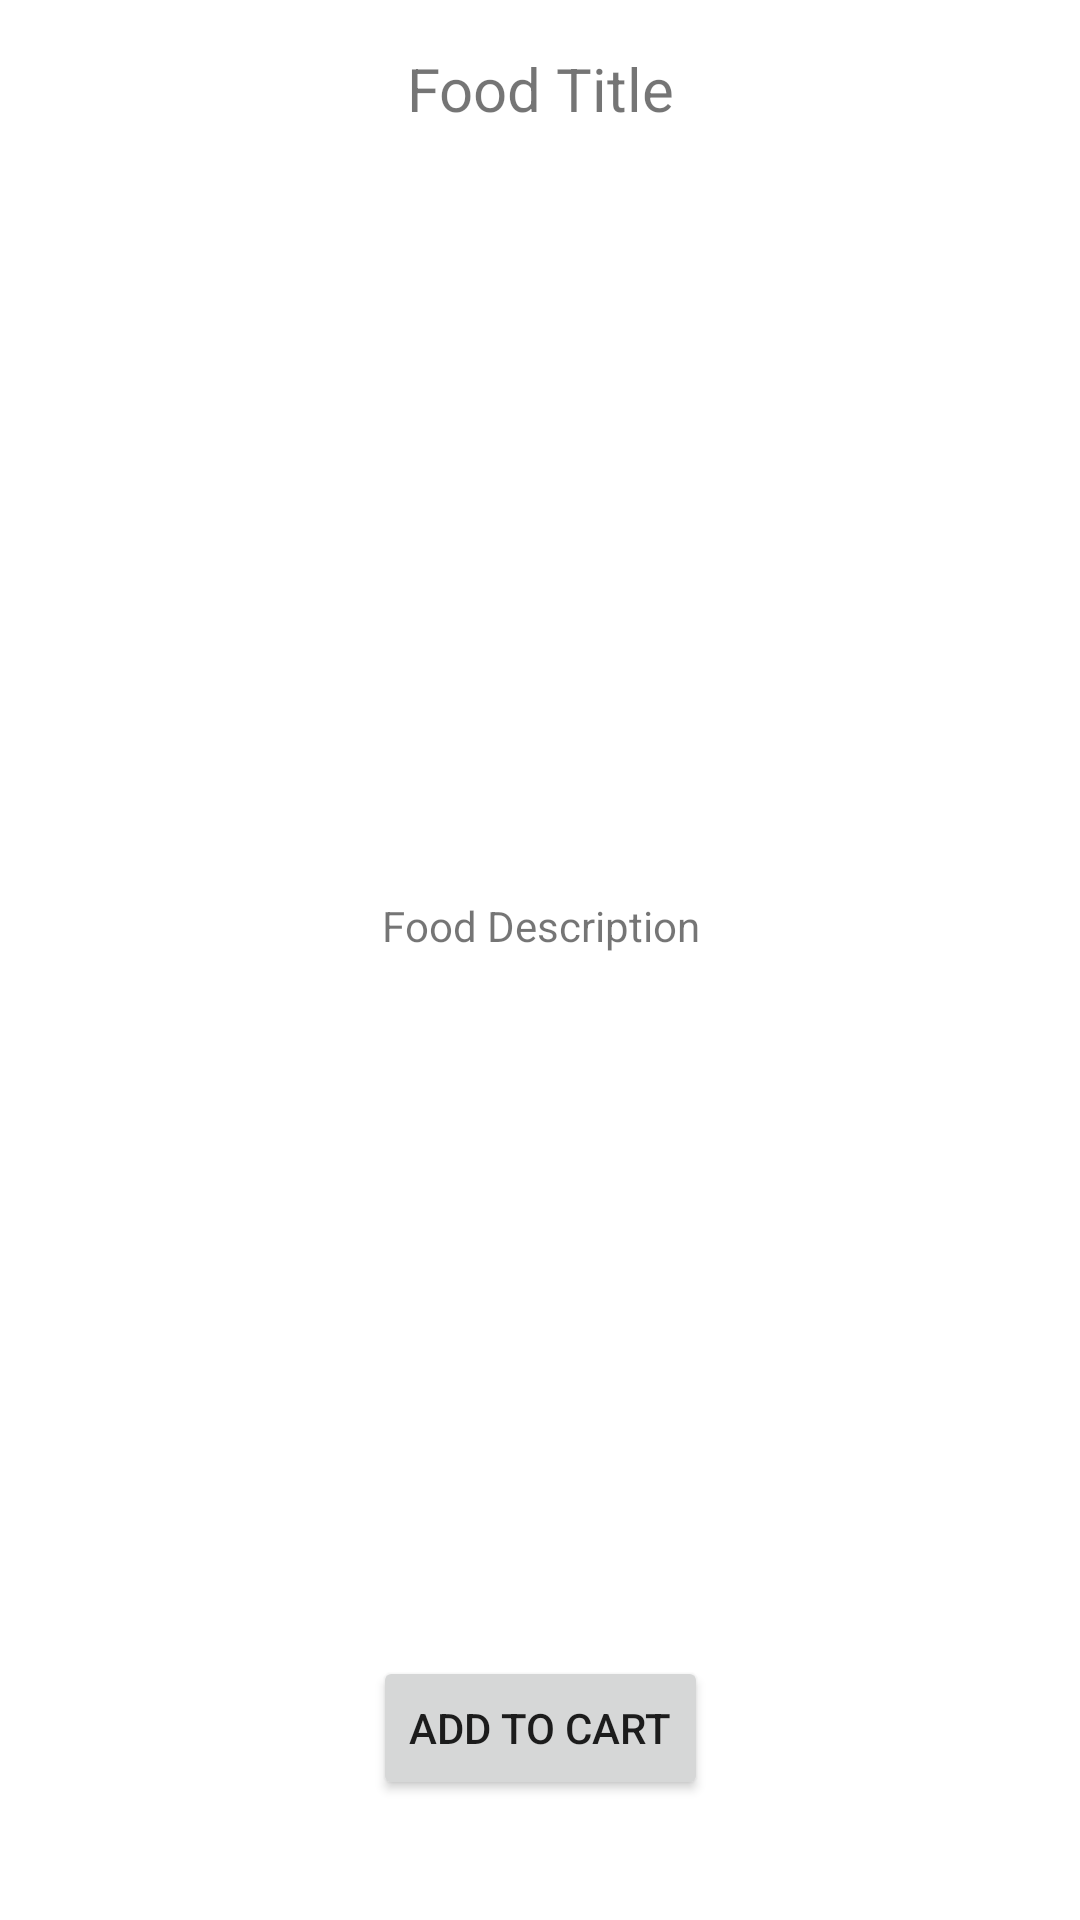

Android layout source for this screen:
<!-- AndroidManifest.xml: application theme Theme.COP4331ProjectDefinitive -->
<!-- res/layout/activity_menu_item.xml -->
<?xml version="1.0" encoding="utf-8"?>
<androidx.constraintlayout.widget.ConstraintLayout xmlns:android="http://schemas.android.com/apk/res/android"
    xmlns:app="http://schemas.android.com/apk/res-auto"
    xmlns:tools="http://schemas.android.com/tools"
    android:layout_width="match_parent"
    android:layout_height="match_parent"
    tools:context=".MenuItemActivity">

    <Button
        android:id="@+id/toCartButton"
        android:layout_width="wrap_content"
        android:layout_height="wrap_content"
        android:layout_marginBottom="40dp"
        android:text="Add to cart"
        app:layout_constraintBottom_toBottomOf="parent"
        app:layout_constraintEnd_toEndOf="parent"
        app:layout_constraintStart_toStartOf="parent"
        android:onClick="onClickAddToCart"/>

    <ScrollView
        android:layout_width="match_parent"
        android:layout_height="match_parent"
        android:layout_marginBottom="100dp">

        <androidx.constraintlayout.widget.ConstraintLayout
            android:layout_width="match_parent"
            android:layout_height="match_parent">

            <ImageView
                android:id="@+id/selecItemImg"
                android:layout_width="200dp"
                android:layout_height="200dp"
                android:layout_marginTop="24dp"
                app:layout_constraintEnd_toEndOf="@+id/foodNameTxtView"
                app:layout_constraintStart_toStartOf="@+id/foodNameTxtView"
                app:layout_constraintTop_toBottomOf="@+id/foodNameTxtView"
                app:srcCompat="@drawable/food_placeholder" />

            <androidx.recyclerview.widget.RecyclerView
                android:id="@+id/itemDetailRecView"
                android:layout_width="wrap_content"
                android:layout_height="wrap_content"
                android:layout_marginTop="24dp"
                app:layout_constraintEnd_toEndOf="@+id/selecItemImg"
                app:layout_constraintStart_toStartOf="@+id/selecItemImg"
                app:layout_constraintTop_toBottomOf="@+id/foodDescTxtView" />

            <TextView
                android:id="@+id/foodNameTxtView"
                android:layout_width="wrap_content"
                android:layout_height="wrap_content"
                android:layout_marginTop="16dp"
                android:textAlignment="center"
                android:text="Food Title"
                android:textSize="20dp"
                app:layout_constraintEnd_toEndOf="parent"
                app:layout_constraintStart_toStartOf="parent"
                app:layout_constraintTop_toTopOf="parent" />

            <TextView
                android:id="@+id/foodDescTxtView"
                android:layout_width="wrap_content"
                android:layout_height="wrap_content"
                android:layout_marginStart="8dp"
                android:layout_marginTop="32dp"
                android:layout_marginEnd="8dp"
                android:text="Food Description"
                android:textAlignment="center"
                app:layout_constraintEnd_toEndOf="parent"
                app:layout_constraintStart_toStartOf="parent"
                app:layout_constraintTop_toBottomOf="@+id/selecItemImg" />
        </androidx.constraintlayout.widget.ConstraintLayout>
    </ScrollView>
</androidx.constraintlayout.widget.ConstraintLayout>
<!-- resources referenced by this layout -->
<resources>
  <style name="Theme.COP4331ProjectDefinitive" parent="Theme.MaterialComponents.DayNight.DarkActionBar">
          
          <item name="colorPrimary">@color/purple_500</item>
          <item name="colorPrimaryVariant">@color/purple_700</item>
          <item name="colorOnPrimary">@color/white</item>
          
          <item name="colorSecondary">@color/teal_200</item>
          <item name="colorSecondaryVariant">@color/teal_700</item>
          <item name="colorOnSecondary">@color/black</item>
          
          <item name="android:statusBarColor" tools:targetApi="l">?attr/colorPrimaryVariant</item>
          
      </style>
  <color name="purple_500">#FF6200EE</color>
  <color name="purple_700">#FF3700B3</color>
  <color name="white">#FFFFFFFF</color>
  <color name="teal_200">#FF03DAC5</color>
  <color name="teal_700">#FF018786</color>
  <color name="black">#FF000000</color>
</resources>
